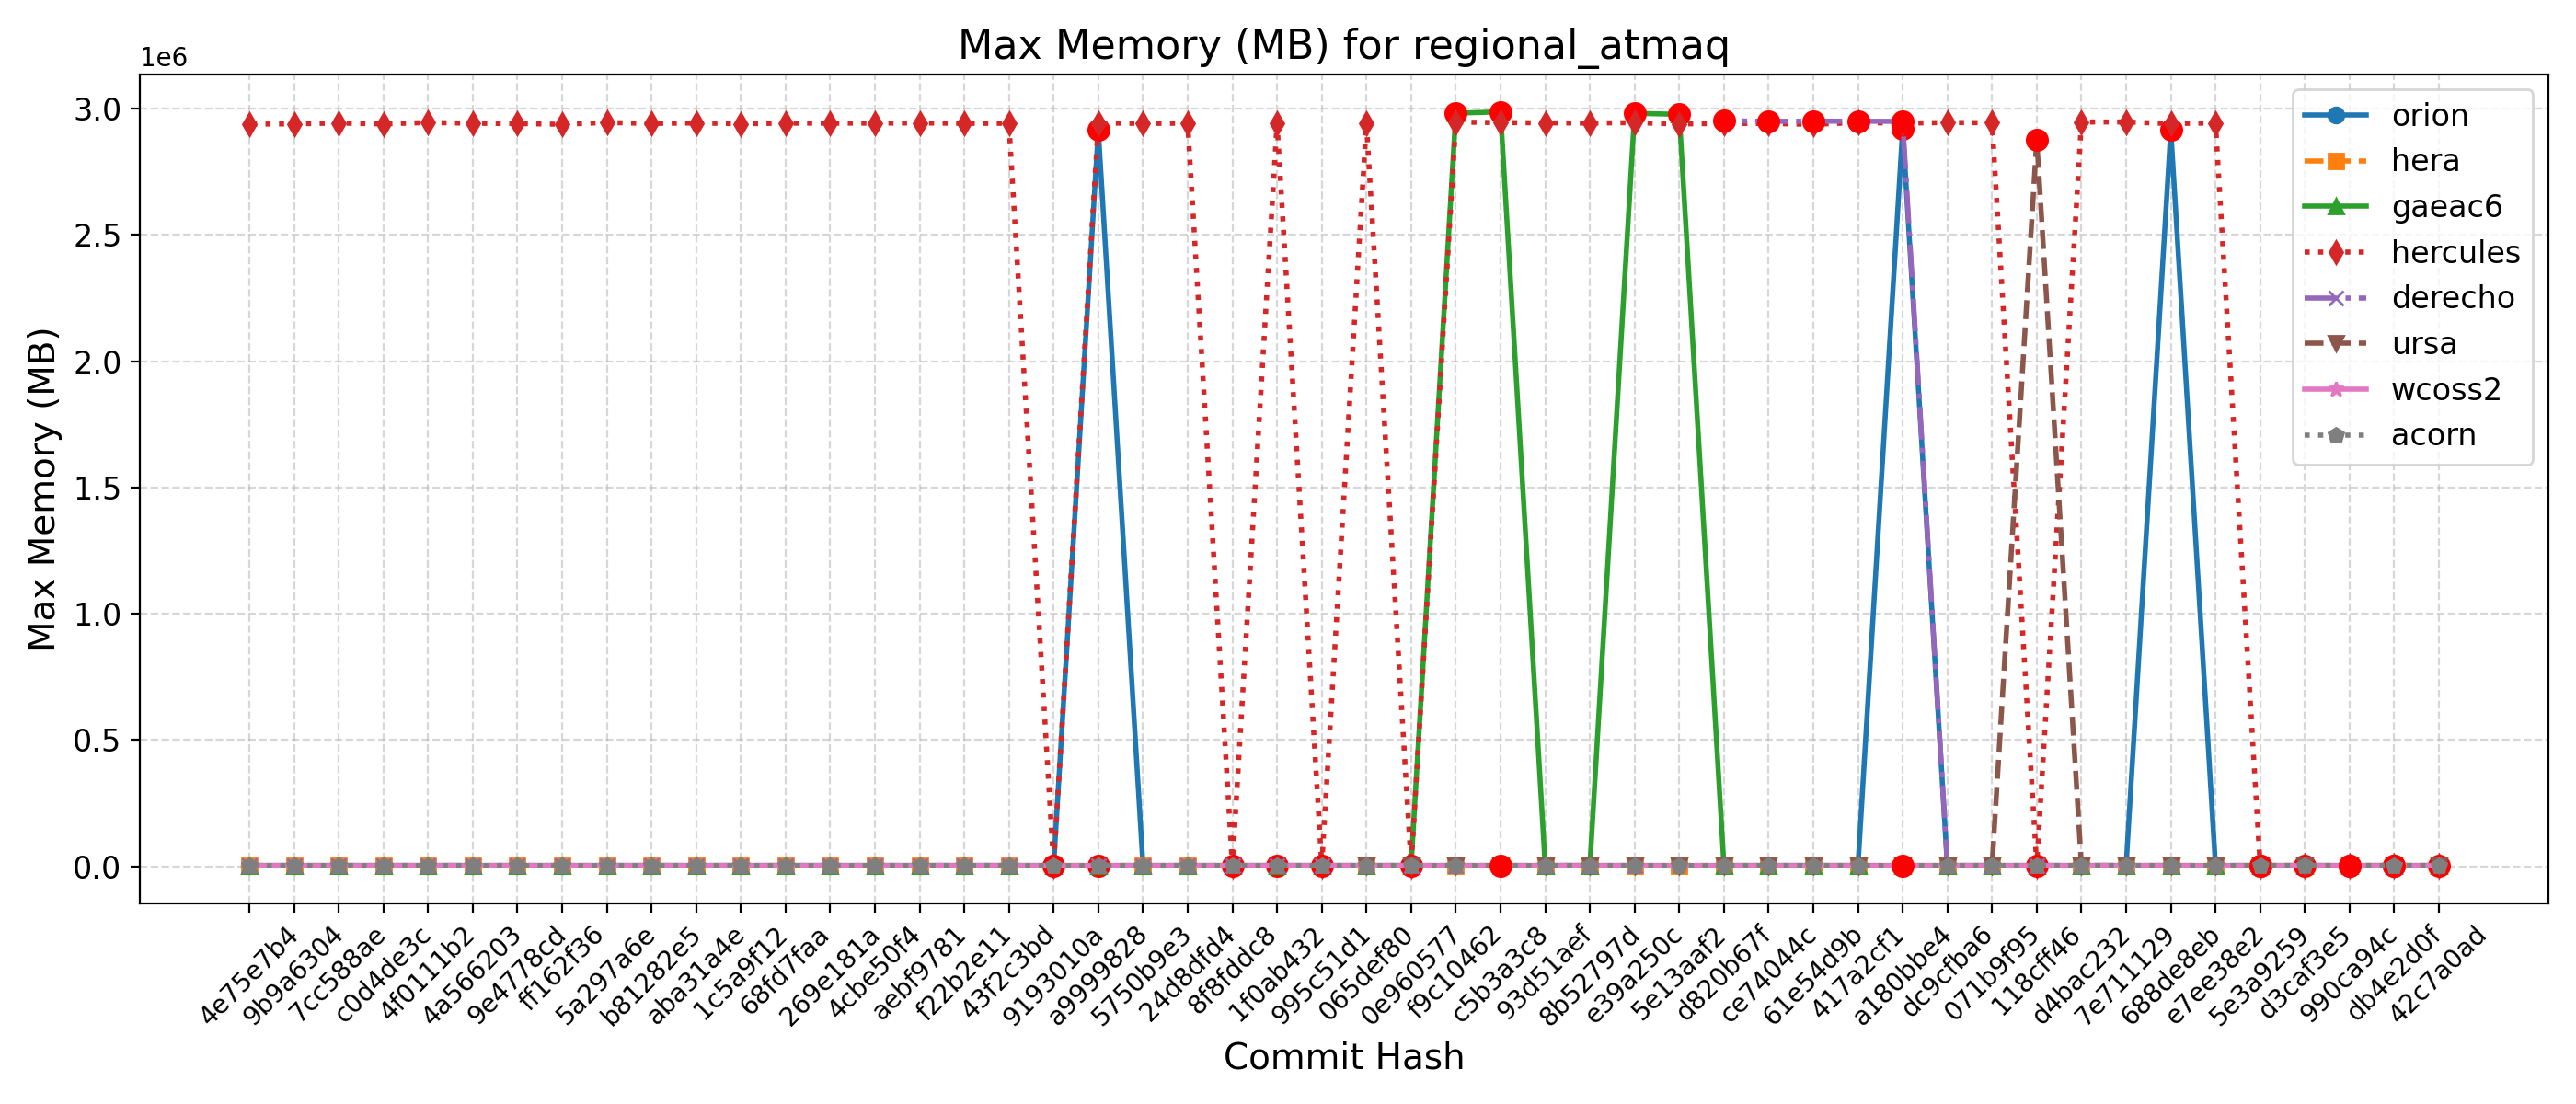

Data behind this chart, as committed beside it:
Hash, Date, Message, orion, hera, gaeac6, hercules, derecho, ursa, wcoss2, acorn
42c7a0ad, 2025-09-22, Send surface ocean currents to ATM for S…, 2916, 2921, 2978, 2944, , 2876, 2388, 2393
db4e2d0f, 2025-09-18, Replace icplocn2atm (integer) with use_o…, 2907, 2926, 2979, 2944, , 2877, 2305, 2400
990ca94c, 2025-09-16, Update tests such that LSM and LANDICE a…, 2919, 2928, 2978, 2939, , 2878, 2360, 2409
d3caf3e5, 2025-09-15, update mom6 to its main repo. 20250818 c…, 2915, 2920, 2977, 2946, , 2877, 2389, 2392
5e3a9259, 2025-09-10, Introduce tuning parameter for convectiv…, 2920, 2927, 2983, 2941, , 2879, 2294, 2400
e7ee38e2, 2025-09-08, Scale-aware 3DTKE EDMF and TTE-EDMF GFS …, 2906, 2925, 2978, 2943160, , 2878, 2355, 2397
688de8eb, 2025-09-04, Fix default cdmbgwd settings (#2788), 2915308, 2929, 2980, 2940692, 2952, 2877, 2393, 2394
7e711129, 2025-09-02, Use container with spack stack 1.9.2 (#2…, 2917, 2925, 2973, 2947012, 2952, 2876, 2388, 2401
d4bac232, 2025-08-29, MPAS dycore + Atmosphere Generalization …, 2917, 2925, 2973, 2947012, 2952, 2876, 2388, 2401
118cff46, 2025-08-25, Add FV3 grid mask for regional domains t…, 2906, 2922, 2981, 2941, 2950, 2878180, 2366, 2402
071b9f95, 2025-08-22, Fix Restart IAU and Ultra-Low Reproducib…, 2914, 2920, 2984, 2943900, 2945, 2877, 2388, 2398
dc9cfba6, 2025-08-19, Update CICE through 2025-07 and switch t…, 2907, 2918, 2980, 2945064, 2949, 2877, 2395, 2403
a180bbe4, 2025-08-15, FV3: Fix Prate_avg and UPP call freq + F…, 2920584, 2928, 2986, 2942064, 2949448, 2873, 2389, 2411
417a2cf1, 2025-08-13, Fix conus13km tests restart and decompos…, 2918, 2924, 2980, 2945124, 2950092, 2877, 2391, 2392
61e54d9b, 2025-08-11, Add two-way ocean-wave coupling feature …, 2917, 2929, 2984, 2937436, 2950256, 2884, 2383, 2398
ce74044c, 2025-08-06, Create a user-friendly "process model" t…, 2921, 2924, 2983, 2941152, 2949584, 2878, 2386, 2400
d820b67f, 2025-08-01, Update GOCART to v2.4.3 (#2819), 2910, 2927, 2985, 2941532, 2951756, 2876, 2363, 2392
5e13aaf2, 2025-07-29, Update DATM meshes and switch to bilinea…, 2908, 2924, 2977132, 2939128, , 2874, 2396, 2399
e39a250c, 2025-07-24, Update FV3 hash to include UPP ss192/Urs…, 2916, 2923, 2981480, 2944424, 2952, 2883, 2392, 2400
8b52797d, 2025-07-21, Combination of 2684,2707,2771 (MERRA2 3-…, 2916, 2923, 2987, 2942780, 2954, 2875, 2392, 2397
93d51aef, 2025-07-17, Exporting Canopy Variables from AQM to F…, 2910, 2923, 2981, 2943480, 2952, 2878, 2387, 2389
c5b3a3c8, 2025-07-14, GFDLMP-v3 and TEMPO MP microphysics (#25…, 2920, 2930, 2987072, 2944672, 2958, 2877, 2375, 2378
f9c10462, 2025-07-11, Combination of several CCPP-physics PRs …, 2919, 2926, 2981860, 2946628, 2954, 2877, 2383, 2380
0e960577, 2025-07-09, Combination #2777 (maintask writes CMEPS…, 2917, 2909, 2978, 2942, 2954, 2878, 2373, 2380
065def80, 2025-07-07, Port UFS-WM to Ursa (#2471), 2917, 2930, 2975, 2943720, 2953, 2878, 2350, 2386
995c51d1, 2025-07-03, Upgrade UFS-WM to spack-stack/1.9.2 (#26…, 2917, 2930, 2975, 2943, 2953, , 2350, 2386
1f0ab432, 2025-07-01, Reduce WW3 memory use (#2624), 2918, 2852, 2977, 2942544, 3024, , 2337, 2386
8f8fddc8, 2025-06-30, Bring in scale-aware 3DTKE related chang…, 2918, 2918, 2980, 2942, 3026, , 2336, 2385
24d8dfd4, 2025-06-26, Slight modification in orographic gravit…, 2919, 2916, 2980, 2942024, 3025, , 2370, 2393
5750b9e3, 2025-06-20, gcycle update (#2747), 2915, 2916, 2980, 2941516, 3026, , 2329, 2392
a9999828, 2025-06-12, Add a new parameter in dycore to control…, 2915100, 3091, 2983, 2943184, 3022, , 2372, 2399
9193010a, 2025-06-06, In Noah-MP, set zero for canopy liquid a…, 2914, 2894, 2982, 2940, , , 2345, 2390
43f2c3bd, 2025-06-04, Urgent Documentation Update for HSD Capa…, 2918, 2913, 2980, 2941744, 3025, , 2337, 2391
f22b2e11, 2025-06-02, Bug fix for surface roughness calculatio…, 2918, 2913, 2980, 2941744, 3025, , 2337, 2391
aebf9781, 2025-05-27, Fix bug to improve wave initialization b…, 2916, 2907, 2981, 2943192, 3024, , 2336, 2393
4cbe50f4, 2025-05-23, Add idealized, regional tropical cyclone…, 2919, 2910, 2983, 2942512, 3024, , 2363, 2400
269e181a, 2025-05-23, Add GFSv17 IAU restart tests without wav…, 2919, 2910, 2983, 2942512, 3024, , 2363, 2400
68fd7faa, 2025-05-15, Enable Hera, Hercules Gnu tests: cpld_de…, 2917, 2912, 2980, 2942276, 3025, , 2343, 2392
1c5a9f12, 2025-05-09, Add "ultra low" coupled configurations t…, 2917, 2912, 2980, 2940048, 3025, , 2343, 2392
aba31a4e, 2025-05-06, Resolve miscellaneous WM issues and upda…, 2919, 2905, 2981, 2943256, 3025, , 2376, 2396
b81282e5, 2025-05-05, Switch to vector remapping and bilinear …, 2919, 2905, 2981, 2941208, 3025, , 2376, 2396
5a297a6e, 2025-05-02, improve coupled model startup cost for w…, 2919, 2903, 2981, 2945024, 3025, , 2359, 2390
ff162f36, 2025-05-01, NSSL MP scheme updates + Stochastic Phys…, 2917, 2906, 2978, 2937864, 3023, , 2367, 2391
9e4778cd, 2025-04-25, Loosen restriction on optional arguments…, 2913, 2910, 2983, 2940728, 3023, , 2367, 2396
4a566203, 2025-04-23, CMake Atmosphere Dycore Generalization +…, 2916, 2909, 2981, 2941916, 3025, , 2364, 2391
4f0111b2, 2025-04-21, Add CMEPS log file at restart write; IAU…, 2916, 2907, 2982, 2945160, 3025, , 2367, 2397
c0d4de3c, 2025-04-18, Update mom6 to its main repository 20250…, 2917, 2907, 2983, 2939224, 3025, , 2374, 2392
7cc588ae, 2025-04-16, Add PIO configuration variables for CMEP…, 2913, 2912, 2983, 2942808, 3025, , 2373, 2391
9b9a6304, 2025-04-11, Memcheck fixes (#2655), 2917, 2914, 2983, 2939572, 3025, , 2372, 2388
4e75e7b4, 2025-04-10, Update upp submodule to the latest UPP (…, 2914, 2917, 2981, 2938444, 3023, , 2371, 2399
